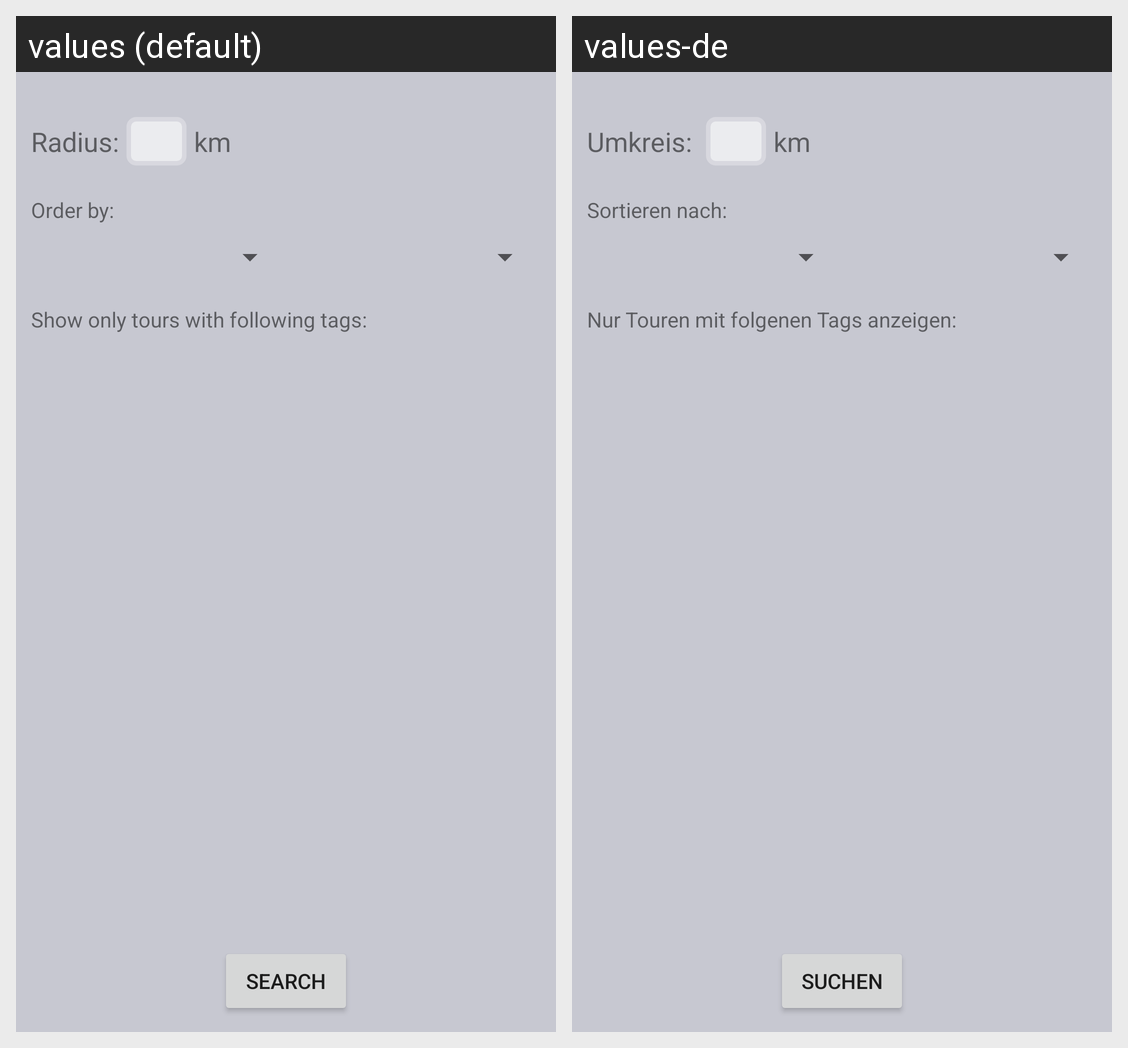

This grid shows one Android layout under two languages. Give, for every string resource on the screen, its name, the default text and each shown locale's text.
Android screen res/layout/activity_search.xml rendered under 2 locales, left to right: values (default), values-de. Device: Nexus 5 (rendered at 1080×1920; each locale shown at half size, 540×960, under a caption strip naming it); theme AppTheme.
Strings drawn on this screen, with the default value and each locale's value (text and hints the layout hard-codes, and strings that could not be matched under every locale, appear in the picture but are not listed):

radius
  values: Radius:
  values-de: Umkreis: 

km
  values: km
  values-de: km

order
  values: Order by:
  values-de: Sortieren nach:

tours_with_tags
  values: Show only tours with following tags:
  values-de: Nur Touren mit folgenen Tags anzeigen: 

search
  values: Search
  values-de: Suchen
